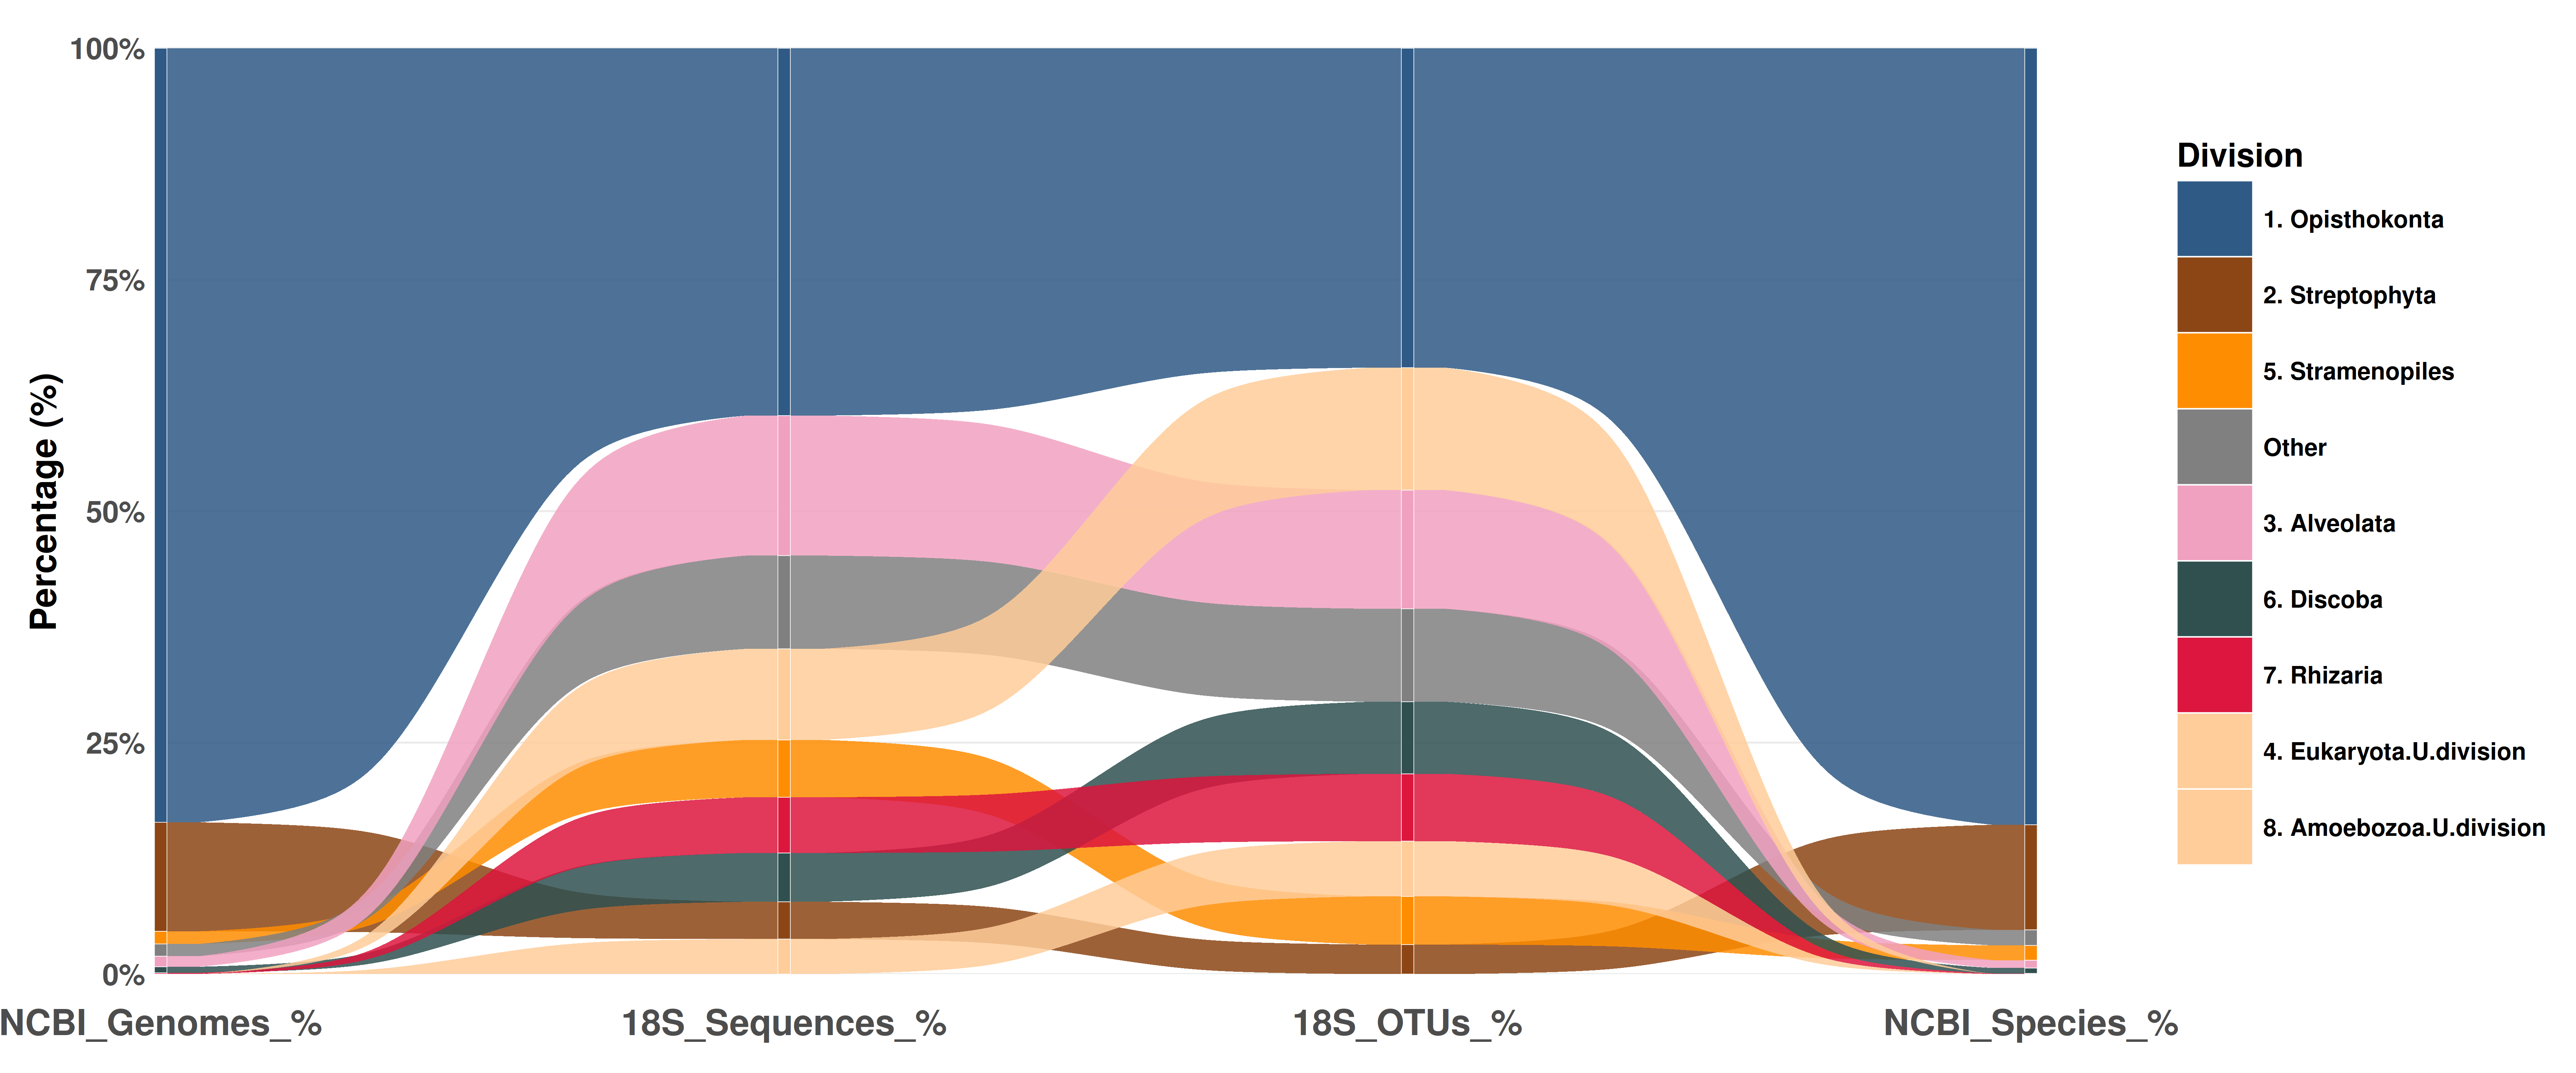

Recreate this plot in R.
#!/usr/bin/env Rscript

# ============================================================================
# 18S Eukaryotic Alluvial Plot - PERCENTAGE VALUES (Clean Merged Data Approach)
# ============================================================================
# This script creates percentage-based alluvial plots for 18S eukaryotic data
# using ONLY the clean merged data files for consistency and reliability.
# 
# Data Flow: NCBI Eukaryota Genomes → 18S EukCensus Sequences → 18S EukCensus OTUs → NCBI Eukaryota Species
# 
# Key Features:
# - Uses only merged CSV files (no raw assembly dependencies)
# - Advanced alluvial preprocessing for clean flows
# - Professional eukaryotic color scheme
# - Optimized aesthetics (thin nodes, elegant flows)
# - Percentage normalization for better comparison
# ============================================================================

library(ggplot2)
library(ggalluvial)
library(dplyr)
library(scales)
library(tidyr)

cat("=== 18S Eukaryotic Alluvial Plot (Percentage Values) ===\n")
cat("Using clean merged data approach for reliable visualization\n\n")

# Robust path handling - works from script location
# Define relative paths from alluvial script location to data directories
merged_data_path <- "../../../Eukcensus_merge/18s_merged/csv_results/18s_ncbi_merged_clean_phylum.csv"
census_data_path <- "../../../18S_censusparse/csv_outputs/eukcensus_18S_by_division.csv"

# Load merged 18S data (ONLY source needed)
cat("Loading 18S merged data...\n")
if (!file.exists(merged_data_path)) {
  stop("ERROR: Cannot find 18S merged data file at: ", merged_data_path,
       "\nPlease ensure you're running this script from the correct directory.")
}
data_18s <- read.csv(merged_data_path, stringsAsFactors = FALSE)

# Load census division data for .U. entries
if (!file.exists(census_data_path)) {
  stop("ERROR: Cannot find 18S census data file at: ", census_data_path,
       "\nPlease ensure you're running this script from the correct directory.")
}
census_division_data <- read.csv(census_data_path, stringsAsFactors = FALSE)

cat("Data loaded successfully\n")
cat("  - 18S merged entries:", nrow(data_18s), "\n")
cat("  - Census division entries:", nrow(census_division_data), "\n\n")

# Process eukaryotic data (filter for Eukaryota domain only)
process_eukaryotic_data <- function() {
  matched_data <- data_18s %>%
    filter(match_status == 'matched') %>%
    filter(!is.na(census_size_count) & !is.na(census_otu_count) &
           !is.na(ncbi_genome_count) & !is.na(ncbi_species_count) & !is.na(phylum)) %>%
    filter(phylum != "N/A" & phylum != "" & !is.null(phylum)) %>%
    filter(domain == "Eukaryota")
  
  return(matched_data)
}

# Get eukaryotic color mappings
get_eukaryotic_colors <- function() {
  eukaryotic_color_map <- c(
    "Opisthokonta" = "#2E5984",      # Deep navy blue - most abundant
    "Streptophyta" = "#8B4513",      # Saddle brown - land plants
    "Stramenopiles" = "#FF8C00",     # Dark orange - diverse protists
    "Alveolata" = "#F0A0C0",         # Light pink - ciliates, dinoflagellates
    "Chlorophyta" = "#CD853F",       # Peru - green algae
    "Discoba" = "#2F4F4F",           # Dark slate gray - flagellates
    "Rhizaria" = "#DC143C",          # Crimson red - amoeboid protists
    "Rhodophyta" = "#B8860B",        # Dark goldenrod - red algae
    "Metamonada" = "#8FBC8F",        # Dark sea green - anaerobic flagellates
    "Cryptista" = "#A0522D",         # Sienna - cryptophytes and related
    "Amoebozoa" = "#4682B4",         # Steel blue - amoeboid organisms
    "Haptista" = "#D2691E"           # Chocolate - haptophytes
  )
  return(eukaryotic_color_map)
}

# Extended color palette for unmapped eukaryotic divisions
get_extended_eukaryotic_colors <- function() {
  extended_colors <- c(
    "#9370DB", "#20B2AA", "#FF6347", "#32CD32", "#FFD700",
    "#FF69B4", "#00CED1", "#FFA500", "#98FB98", "#F0E68C",
    "#DDA0DD", "#87CEEB", "#F4A460", "#90EE90", "#FFB6C1"
  )
  return(extended_colors)
}

# Extract eukaryotic .U. entries from census data
get_eukaryotic_u_entries <- function(census_data) {
  u_entries <- census_data %>%
    filter(grepl("\\.U\\.", Name_to_use)) %>%
    filter(otu_count >= 10) %>%
    filter(grepl("Eukaryota", Name_to_use) | 
           (!grepl("Bacteria", Name_to_use) & !grepl("Archaea", Name_to_use))) %>%
    select(phylum = Name_to_use, census_otu_count = otu_count, census_size_count = size_count) %>%
    mutate(
      ncbi_genome_count = 0,
      ncbi_species_count = 0,
      domain = "Eukaryota",
      match_status = "census_only"
    )
  
  return(u_entries)
}

# Process data
matched_data <- process_eukaryotic_data()
u_entries <- get_eukaryotic_u_entries(census_division_data)

cat("Processed eukaryotic data:\n")
cat("  - Matched entries:", nrow(matched_data), "\n")
cat("  - .U. entries:", nrow(u_entries), "\n\n")

# Combine matched data with .U. entries
combined_data <- bind_rows(matched_data, u_entries)

# Calculate totals for percentage calculations
total_genome_count <- sum(matched_data$ncbi_genome_count, na.rm = TRUE)
total_species_count <- sum(matched_data$ncbi_species_count, na.rm = TRUE)
total_otu_count <- sum(combined_data$census_otu_count, na.rm = TRUE)
total_size_count <- sum(combined_data$census_size_count, na.rm = TRUE)

cat("Total counts for percentage calculations:\n")
cat("  - Total Eukaryota Genomes:", scales::comma(total_genome_count), "\n")
cat("  - Total Eukaryota Species:", scales::comma(total_species_count), "\n")
cat("  - Total 18S OTUs:", scales::comma(total_otu_count), "\n")
cat("  - Total 18S Sequences:", scales::comma(total_size_count), "\n\n")

# Select top 8 entries by total representation (genome + sequence coverage)
top_phyla <- combined_data %>%
  mutate(
    genome_pct = (ncbi_genome_count / total_genome_count) * 100,
    species_pct = (ncbi_species_count / total_species_count) * 100,
    otu_pct = (census_otu_count / total_otu_count) * 100,
    size_pct = (census_size_count / total_size_count) * 100,
    total_representation = genome_pct + species_pct + otu_pct + size_pct
  ) %>%
  arrange(desc(total_representation)) %>%
  head(8)  # Top 8 for eukaryotic diversity

cat("Top 8 eukaryotic divisions selected for visualization\n\n")

# Calculate "Other" percentages
top_genome_pct <- sum(top_phyla$genome_pct, na.rm = TRUE)
top_species_pct <- sum(top_phyla$species_pct, na.rm = TRUE)
top_otu_pct <- sum(top_phyla$otu_pct, na.rm = TRUE)
top_size_pct <- sum(top_phyla$size_pct, na.rm = TRUE)

other_genome_pct <- max(0, 100 - top_genome_pct)
other_species_pct <- max(0, 100 - top_species_pct)
other_otu_pct <- max(0, 100 - top_otu_pct)
other_size_pct <- max(0, 100 - top_size_pct)

# Create long format data for alluvial plot
cat("Creating percentage-based alluvial data...\n")
long_data <- data.frame()

# Add top phyla data
for (i in 1:nrow(top_phyla)) {
  phylum_data <- data.frame(
    alluvium = rep(i, 4),
    phylum = rep(paste0(i, ". ", top_phyla$phylum[i]), 4),
    x = c("NCBI_Genomes_%", "18S_Sequences_%", "18S_OTUs_%", "NCBI_Species_%"),
    stratum = c("NCBI_Genomes_%", "18S_Sequences_%", "18S_OTUs_%", "NCBI_Species_%"),
    percentage = c(
      top_phyla$genome_pct[i],    # Node 1: NCBI Genome %
      top_phyla$size_pct[i],      # Node 2: 18S Sequence %
      top_phyla$otu_pct[i],       # Node 3: 18S OTU %
      top_phyla$species_pct[i]    # Node 4: NCBI Species %
    ),
    stringsAsFactors = FALSE
  )
  long_data <- rbind(long_data, phylum_data)
}

# Add "Other" category
other_data <- data.frame(
  alluvium = rep(nrow(top_phyla) + 1, 4),
  phylum = rep("Other", 4),
  x = c("NCBI_Genomes_%", "18S_Sequences_%", "18S_OTUs_%", "NCBI_Species_%"),
  stratum = c("NCBI_Genomes_%", "18S_Sequences_%", "18S_OTUs_%", "NCBI_Species_%"),
  percentage = c(other_genome_pct, other_size_pct, other_otu_pct, other_species_pct),
  stringsAsFactors = FALSE
)

long_data <- rbind(long_data, other_data)

# Fix x-axis ordering
long_data$x <- factor(long_data$x, levels = c("NCBI_Genomes_%", "18S_Sequences_%", "18S_OTUs_%", "NCBI_Species_%"))
long_data$stratum <- factor(long_data$stratum, levels = c("NCBI_Genomes_%", "18S_Sequences_%", "18S_OTUs_%", "NCBI_Species_%"))

cat("Long data created with", nrow(long_data), "rows\n")

# ADVANCED ALLUVIAL PREPROCESSING - Fix aesthetic issues
cat("Applying advanced alluvial preprocessing...\n")

# 1. Ensure each phylum has a row at every axis (fill missing with 0)
long_data_f <- long_data %>%
  complete(x, phylum, fill = list(percentage = 0)) %>%
  group_by(phylum) %>%
  mutate(alluvium = cur_group_id()) %>%  # stable id per phylum
  ungroup()

# 2. Order phyla by size at the first axis (prettier strata stacking)
first_axis <- sort(unique(long_data_f$x))[1]
sizes_first <- long_data_f %>%
  filter(x == first_axis) %>%
  arrange(desc(percentage)) %>%
  select(phylum) %>% pull()

long_data_f <- long_data_f %>%
  mutate(phylum = factor(phylum, levels = unique(c(sizes_first, setdiff(phylum, sizes_first)))))

cat("Advanced preprocessing complete - data optimized for clean alluvial flows\n")

# Create professional color palette using eukaryotic colors
phyla_names <- unique(long_data_f$phylum)
n_colors <- length(phyla_names)

# Get eukaryotic color mappings
eukaryotic_colors <- get_eukaryotic_colors()
extended_colors <- get_extended_eukaryotic_colors()

# Assign colors to phyla
colors <- character(n_colors)
names(colors) <- phyla_names

for (i in seq_along(phyla_names)) {
  phylum_name <- phyla_names[i]
  clean_phylum <- gsub("^\\d+\\. ", "", phylum_name)
  
  if (phylum_name == "Other") {
    colors[i] <- "#808080"  # Gray for Other
  } else if (grepl("\\.U\\.", clean_phylum)) {
    colors[i] <- "#ffcc99"  # Light orange for eukaryotic .U. entries
  } else if (clean_phylum %in% names(eukaryotic_colors)) {
    colors[i] <- eukaryotic_colors[clean_phylum]
  } else {
    # Use extended fallback colors for unmapped phyla
    fallback_index <- ((i - 1) %% length(extended_colors)) + 1
    colors[i] <- extended_colors[fallback_index]
  }
}

cat("Color mapping complete for", length(colors), "phyla\n")

# Create ADVANCED percentage alluvial plot with optimized aesthetics
p_pct <- ggplot(
  long_data_f,
  aes(x = x, stratum = phylum, alluvium = alluvium, y = percentage, fill = phylum)
) +
  # Emphasized flows with forward guidance to reduce crossings; earlier knot to tighten curves
  geom_alluvium(alpha = 0.85, decreasing = FALSE, width = 0.18,
                lode.guidance = "forward", knot.pos = 0.35) +
  # Minimal nodes (strata) - flows meet directly at axis lines
  geom_stratum(alpha = 0.95, decreasing = FALSE, color = "white",
               linewidth = 0.2, width = 0.02) +
  scale_fill_manual(values = colors, name = "Division") +
  scale_x_discrete(expand = expansion(mult = 0, add = 0)) +
  scale_y_continuous(
    labels = function(x) paste0(x, "%"),
    limits = c(0, 100),
    expand = expansion(mult = c(0, 0.02))
  ) +
  theme_minimal(base_size = 14) +
  theme(
    # No node titles - clean minimal appearance
    axis.text.x = element_blank(),
    # Y-axis ticks - larger and bold
    axis.text.y = element_text(size = 20, face = "bold"),
    axis.title.x = element_blank(),
    axis.title.y = element_text(size = 24, face = "bold"),
    panel.grid.major.x = element_blank(),
    panel.grid.minor = element_blank(),
    # Legend styling - moved much further right
    legend.position = "right",
    legend.title = element_text(size = 22, face = "bold"),
    legend.text = element_text(size = 16, face = "bold"),
    legend.key.size = unit(1.8, "cm"),
    legend.margin = margin(l = 80),
    # Plot titles - larger
    plot.title = element_text(size = 32, face = "bold", hjust = 0.5),
    plot.subtitle = element_text(size = 24, hjust = 0.5, color = "gray40"),
    plot.margin = margin(20, 20, 20, 20)
  ) +
  labs(
    title = NULL,
    subtitle = NULL,
    y = "Percentage (%)",
    x = NULL
  )

# Save advanced percentage alluvial plot with optimized dimensions
ggsave("alluvial_18s_pct_values_only.png", p_pct, width = 24, height = 10, dpi = 300, bg = "white")
ggsave("alluvial_18s_pct_values_only.pdf", p_pct, width = 24, height = 10, dpi = 300, bg = "white")

cat("\n=== 18S Eukaryotic Percentage Alluvial Plot Created Successfully ===\n")
cat("Files saved:\n")
cat("  - alluvial_18s_pct_values_only.png\n")
cat("  - alluvial_18s_pct_values_only.pdf\n")
cat("\n18S eukaryotic percentage alluvial plot generated with:\n")
cat("  - Clean merged data approach\n")
cat("  - Percentage normalization (0-100%)\n")
cat("  - Advanced alluvial aesthetics\n")
cat("  - Optimized flow guidance\n")
cat("  - Professional eukaryotic color scheme\n")
cat("  - Thin nodes and elegant flows\n")
cat("  - Legend positioned far right\n")
cat("  - Node titles moved down\n\n")

cat("Percentage plot advantages:\n")
cat("  - Better comparison across different data types\n")
cat("  - Normalized scale (0-100%) for all nodes\n")
cat("  - Reveals relative proportions more clearly\n")
cat("  - Reduces dominance effects of large absolute numbers\n\n")
